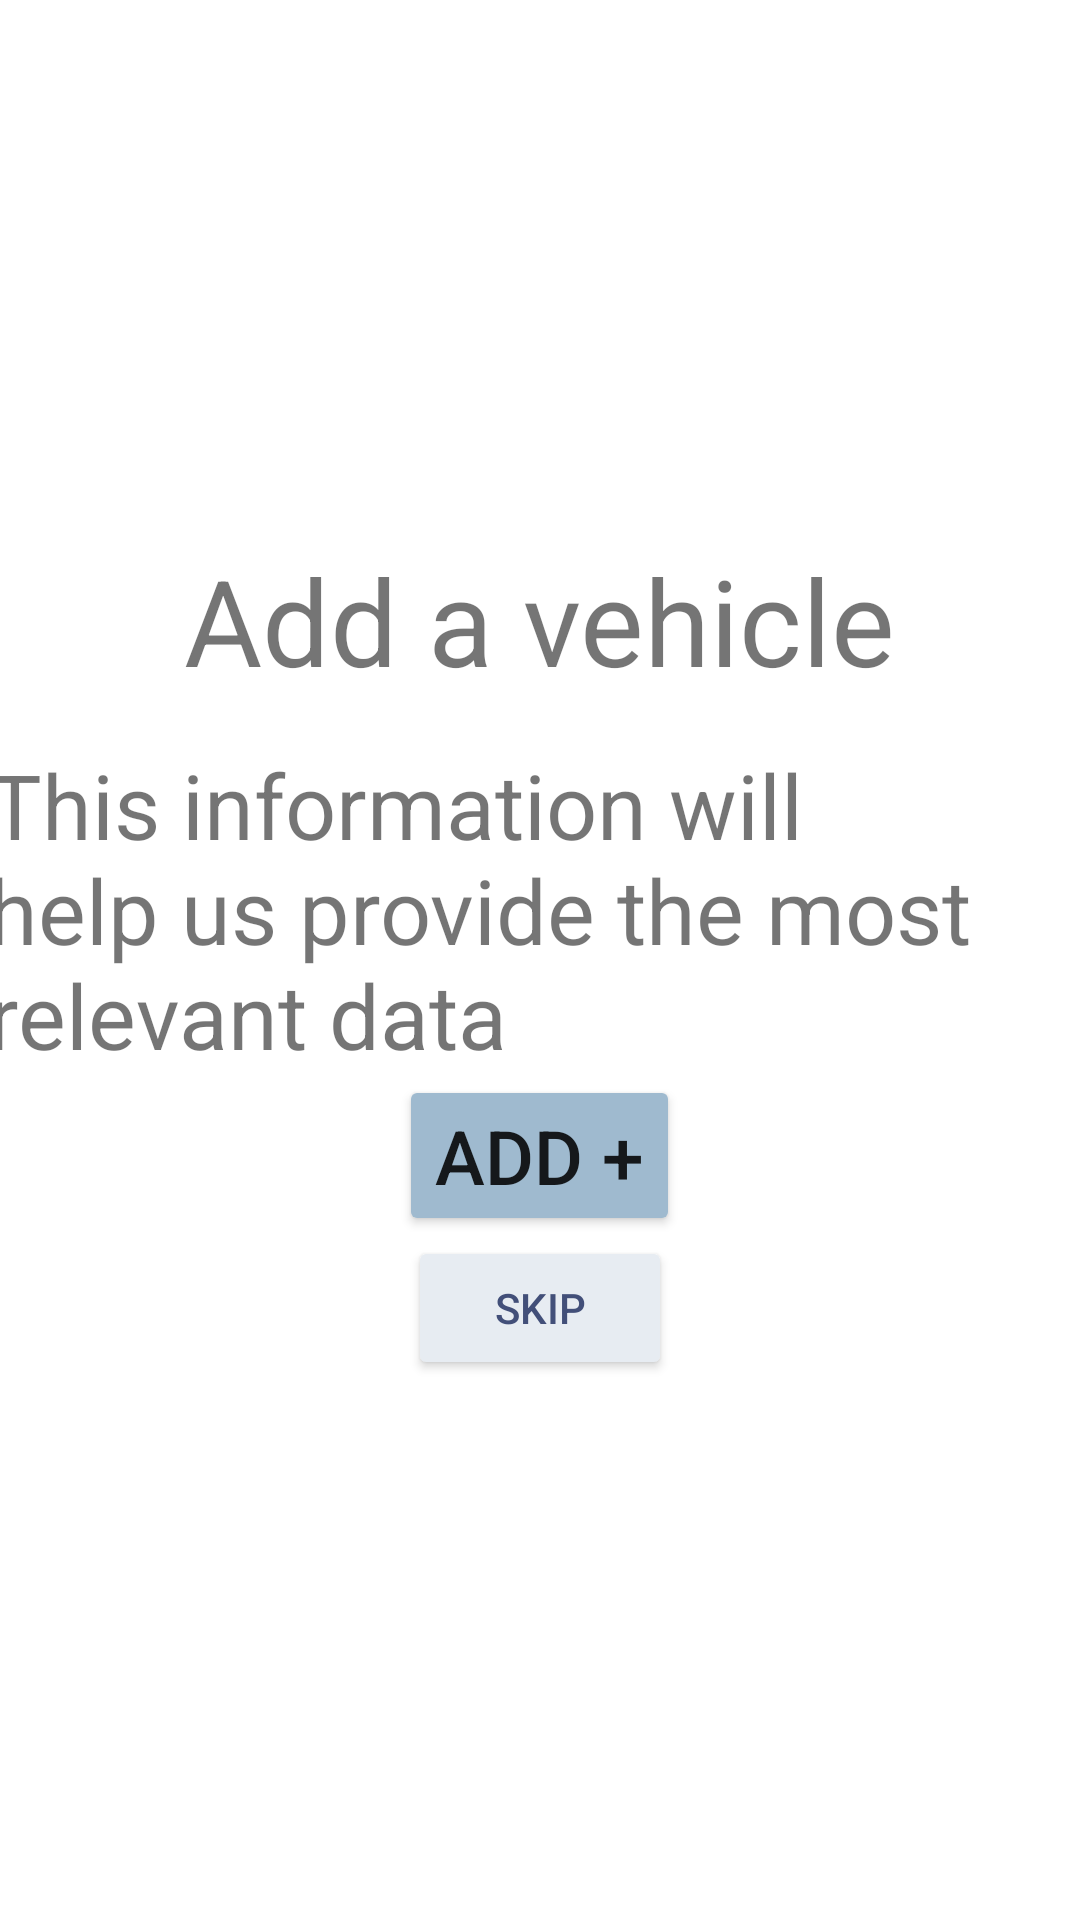

Reconstruct the res/layout file that produces this screen, plus the resources it refers to.
<!-- AndroidManifest.xml: application theme Theme.Quiz1_zkaraulashvili -->
<!-- res/layout/activity_main2.xml -->
<?xml version="1.0" encoding="utf-8"?>
<LinearLayout xmlns:android="http://schemas.android.com/apk/res/android"
    xmlns:app="http://schemas.android.com/apk/res-auto"
    xmlns:tools="http://schemas.android.com/tools"
    android:layout_width="match_parent"
    android:layout_height="match_parent"
    tools:context=".MainActivity2"
    android:gravity="center"
    android:orientation="vertical"
    >

    <TextView
        android:layout_width="wrap_content"
        android:layout_height="68dp"
        android:text="Add a vehicle"
        android:textSize="40sp" />

    <ImageView
        android:layout_width="wrap_content"
        android:layout_height="wrap_content"

        />

    <TextView
        android:layout_width="368dp"
        android:layout_height="wrap_content"
        android:text="This information will help us provide the most relevant data"
        android:textSize="30sp" />
    <Button
        android:layout_width="wrap_content"
        android:layout_height="wrap_content"
        android:text="Add +"
        android:textSize="25sp"
        android:backgroundTint="#9fbacf"

        />

    <Button
        android:layout_width="wrap_content"
        android:layout_height="wrap_content"
        android:backgroundTint="#e7ecf2"
        android:text="skip"
        android:textColor="#424f79" />

</LinearLayout>
<!-- resources referenced by this layout -->
<resources>
  <style name="Theme.Quiz1_zkaraulashvili" parent="Theme.MaterialComponents.DayNight.DarkActionBar">
          
          <item name="colorPrimary">@color/purple_500</item>
          <item name="colorPrimaryVariant">@color/purple_700</item>
          <item name="colorOnPrimary">@color/white</item>
          
          <item name="colorSecondary">@color/teal_200</item>
          <item name="colorSecondaryVariant">@color/teal_700</item>
          <item name="colorOnSecondary">@color/black</item>
          
          <item name="android:statusBarColor">?attr/colorPrimaryVariant</item>
          
      </style>
  <!-- not gathered from this repository: default colours our renderer supplied (Android Studio template values) -->
  <color name="purple_500">#FF6200EE</color>
  <color name="purple_700">#FF3700B3</color>
  <color name="teal_200">#FF03DAC5</color>
  <color name="teal_700">#FF018786</color>
  <color name="black">#FF000000</color>
  <color name="white">#FFFFFFFF</color>
</resources>
